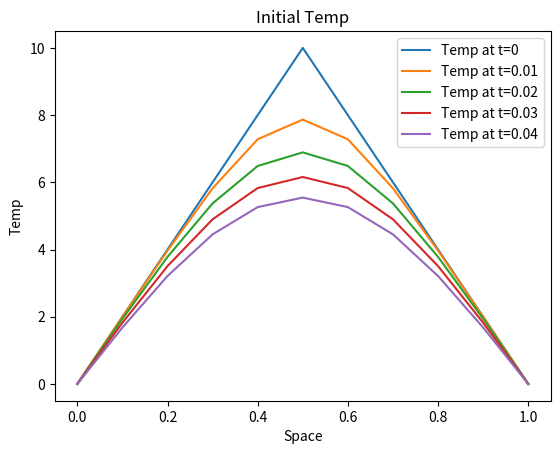

Write the Python code that produced this figure.
#!/usr/bin/env python3
# -*- coding: utf-8 -*-
"""
Created on Fri Sep 20 14:27:40 2024

@author: kevinjayroberts
"""

import numpy as np
import matplotlib.pyplot as plt

#############
# PROBLEM 1 #
#############

# a) Simulate u(x,t) 

# initial conditions: u = 2x 0<=x<=1/2, u = 2(1-x) 1/2<=x<=1
# boundary conditions: u_x=0 = u_x=1 = 0

# defining some variables
dt = 1/1000
dx = 1/10
alpha = 1
L = 1

# space and time intervals
x_0 = 0
x_f = 1
t_0 = 0
t_f = 0.04

# creating the empty disctretized solution
n = int(t_f/dt) + 1 # iternation number
m = int(x_f/dx) + 1
u = np.zeros((n, m)) # define array 

# populating u with the initial and boundary conditions

for i in range(n):
    
    # setting the initial conditions
    if i == 0:
        for j in range(m):
            
            # setting the boundary conditions
            if j == 0:
                u[i, j] = 0
            elif j == (m-1):
                u[i, j] = 0
            else:
                # setting the boundary conditions
                if j*dx <= 0.5:     
                    u[i, j] = 2*j
                else:
                    # 2*(1 - x) changes due to the change in dx
                    u[i, j] = 2*((m-1)-j)
    else:
        for j in range(m):
            
            # setting the boundary conditions
            if j == 0:
                u[i, j] = 0
            elif j == (m-1):
                u[i, j] = 0
            else:
                u[i, j] = u[i-1,j] + dt/(dx**2)*(u[i-1,j-1] - 2*u[i-1,j] + u[i-1,j+1])

# plotting
plt.figure()
x = np.arange(0, m*dx, dx)

print(u[0,:])

t1 = int(0.01/dt)
t2 = int(0.02/dt)
t3 = int(0.03/dt)
t4 = int(0.04/dt)


plt.plot(x, u[0,:], label='Temp at t=0')
plt.plot(x, u[t1,:], label='Temp at t=0.01')
plt.plot(x, u[t2,:], label='Temp at t=0.02')
plt.plot(x, u[t3,:], label='Temp at t=0.03')
plt.plot(x, u[t4,:], label='Temp at t=0.04')


# Adding a title and labels
plt.legend()
plt.title('Initial Temp')
plt.xlabel('Space')
plt.ylabel('Temp')                











# b) Output the simulation

















#############
# PROBLEM 2 #
#############

# a) Calculate u(x,t)









# b) Output calculated u(x,t)





# c) Describe comparing simulation vs. exact solution















#############
# PROBLEM 3 #
#############

# a) Compare simulated u(x,t)















#############
# PROBLEM 4 #
#############

# a) Use equation 1 with initial and boundary conditions in Problem 1 to simulate
# u(x,t) for 0<=x<=1 at times for which u >= 0.55. Use dt_max. Inside a while loop,
# use a two-row array to compute successive values of u(x,t)










# b) Output simulated u(x,t)





# c) Console output





# d) Describe loop accuracy

